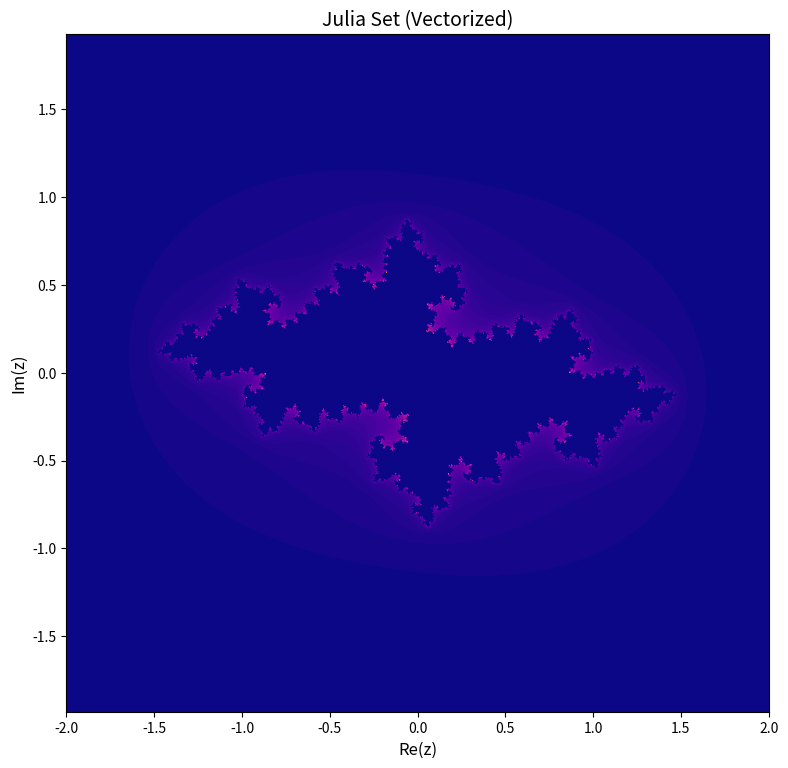

This chart was generated by the following Python code:
import numpy as np
import matplotlib.pyplot as plt

width, height = 900, 900
x_range = (-2.0, 2.0)
y_range = (-1.93, 1.93)
c = complex(-0.7, 0.23)
max_iter = 300

x = np.linspace(x_range[0], x_range[1], width)
y = np.linspace(y_range[0], y_range[1], height)
X, Y = np.meshgrid(x, y)
Z = X + 1j * Y

iteration = np.zeros(Z.shape, dtype=int)
mask = np.ones(Z.shape, dtype=bool)

for i in range(max_iter):
    Z[mask] = Z[mask] ** 2 + c
    mask_new = np.abs(Z) <= 2
    iteration[mask & ~mask_new] = i
    mask = mask_new

fig, ax = plt.subplots(figsize=(8, 8), dpi=112)
im = ax.imshow(iteration, extent=(x_range[0], x_range[1], y_range[0], y_range[1]), 
               origin='lower', cmap='plasma')
ax.set_title('Julia Set (Vectorized)', fontsize=14)
ax.set_xlabel('Re(z)', fontsize=12)
ax.set_ylabel('Im(z)', fontsize=12)

plt.tight_layout()
plt.savefig('julia_output.jpg', dpi=112, bbox_inches='tight')
plt.close() 
